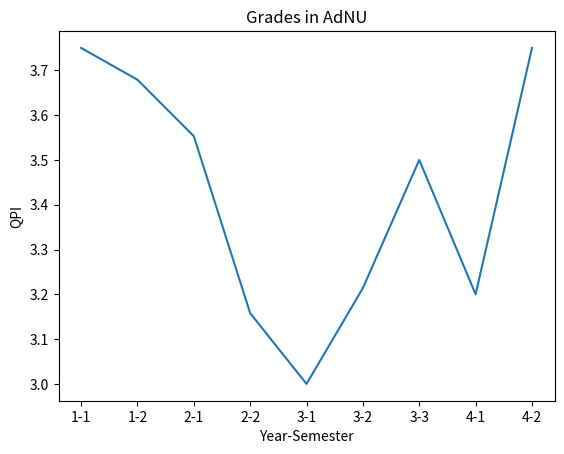

This figure's Python source:
import matplotlib.pyplot as plt

qpi = [3.75, 3.679, 3.553, 3.158, 3.0, 3.214, 3.5, 3.2, 3.75]
sem = [1, 2, 3, 4, 5, 6, 7, 8, 9]

plt.plot(sem, qpi)
plt.xlabel('Year-Semester')
plt.ylabel('QPI')
plt.title('Grades in AdNU')

plt.xticks([1, 2, 3, 4, 5, 6, 7, 8, 9],['1-1','1-2','2-1','2-2','3-1','3-2','3-3','4-1','4-2'])
plt.show()